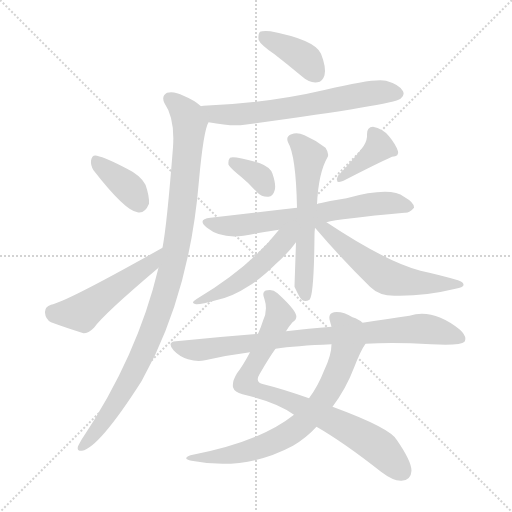
t = 0.00 s
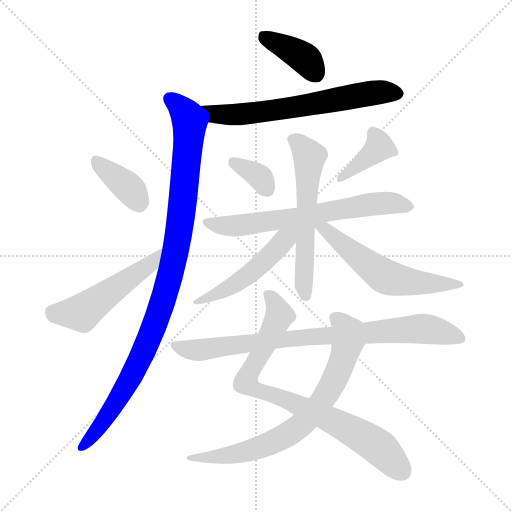
t = 2.06 s
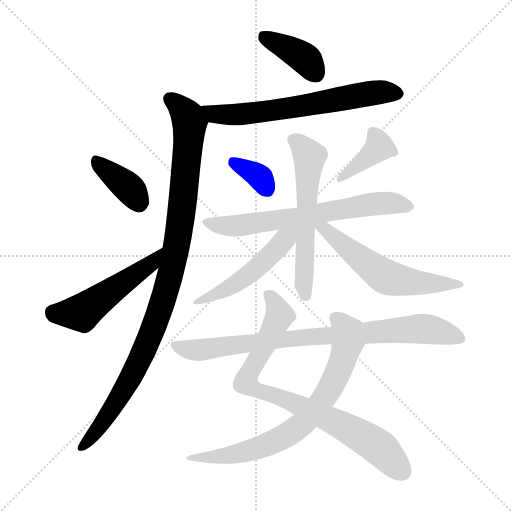
t = 4.12 s
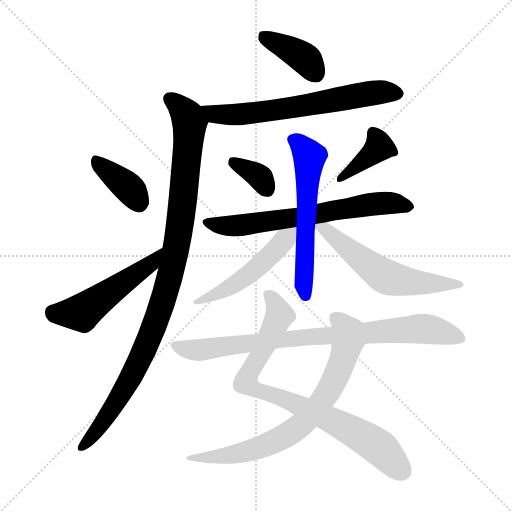
t = 6.18 s
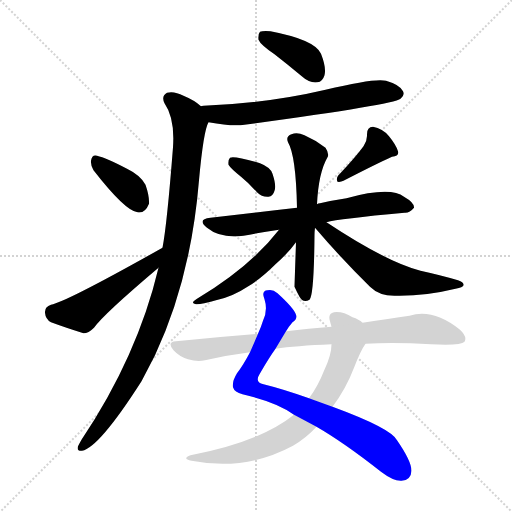
t = 8.25 s
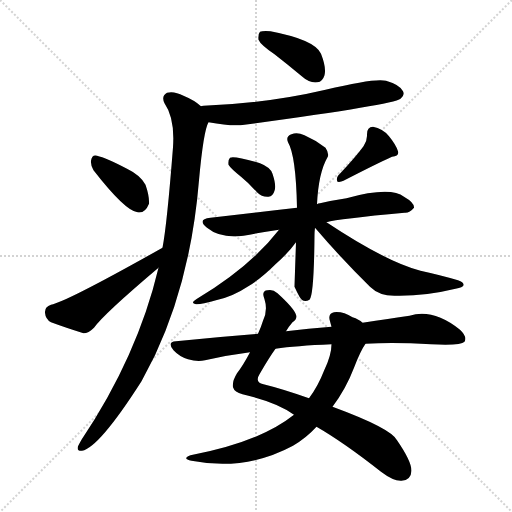
t = 10.31 s

The animated SVG that drew these frames (rendered in a browser with its animation timeline set to each time). Animation: 14 CSS @keyframes rules; one cycle of 10.31 s.

<svg version="1.1" viewBox="0 0 1024 1024" xmlns="http://www.w3.org/2000/svg">
  <g stroke="lightgray" stroke-dasharray="1,1" stroke-width="1" transform="scale(4, 4)">
    <line x1="0" y1="0" x2="256" y2="256"></line>
    <line x1="256" y1="0" x2="0" y2="256"></line>
    <line x1="128" y1="0" x2="128" y2="256"></line>
    <line x1="0" y1="128" x2="256" y2="128"></line>
  </g>
<g transform="scale(1, -1) translate(0, -900)">
   <style type="text/css">
    @keyframes keyframes0 {
      from {
       stroke: blue;
       stroke-dashoffset: 391;
       stroke-width: 128;
       }
       56% {
       animation-timing-function: step-end;
       stroke: blue;
       stroke-dashoffset: 0;
       stroke-width: 128;
       }
       to {
       stroke: black;
       stroke-width: 1024;
       }
       }
       #make-me-a-hanzi-animation-0 {
         animation: keyframes0 0.568197s both;
         animation-delay: 0.000000s;
         animation-timing-function: linear;
       }
    @keyframes keyframes1 {
      from {
       stroke: blue;
       stroke-dashoffset: 649;
       stroke-width: 128;
       }
       68% {
       animation-timing-function: step-end;
       stroke: blue;
       stroke-dashoffset: 0;
       stroke-width: 128;
       }
       to {
       stroke: black;
       stroke-width: 1024;
       }
       }
       #make-me-a-hanzi-animation-1 {
         animation: keyframes1 0.778158s both;
         animation-delay: 0.568197s;
         animation-timing-function: linear;
       }
    @keyframes keyframes2 {
      from {
       stroke: blue;
       stroke-dashoffset: 1014;
       stroke-width: 128;
       }
       77% {
       animation-timing-function: step-end;
       stroke: blue;
       stroke-dashoffset: 0;
       stroke-width: 128;
       }
       to {
       stroke: black;
       stroke-width: 1024;
       }
       }
       #make-me-a-hanzi-animation-2 {
         animation: keyframes2 1.075195s both;
         animation-delay: 1.346354s;
         animation-timing-function: linear;
       }
    @keyframes keyframes3 {
      from {
       stroke: blue;
       stroke-dashoffset: 372;
       stroke-width: 128;
       }
       55% {
       animation-timing-function: step-end;
       stroke: blue;
       stroke-dashoffset: 0;
       stroke-width: 128;
       }
       to {
       stroke: black;
       stroke-width: 1024;
       }
       }
       #make-me-a-hanzi-animation-3 {
         animation: keyframes3 0.552734s both;
         animation-delay: 2.421549s;
         animation-timing-function: linear;
       }
    @keyframes keyframes4 {
      from {
       stroke: blue;
       stroke-dashoffset: 502;
       stroke-width: 128;
       }
       62% {
       animation-timing-function: step-end;
       stroke: blue;
       stroke-dashoffset: 0;
       stroke-width: 128;
       }
       to {
       stroke: black;
       stroke-width: 1024;
       }
       }
       #make-me-a-hanzi-animation-4 {
         animation: keyframes4 0.658529s both;
         animation-delay: 2.974284s;
         animation-timing-function: linear;
       }
    @keyframes keyframes5 {
      from {
       stroke: blue;
       stroke-dashoffset: 348;
       stroke-width: 128;
       }
       53% {
       animation-timing-function: step-end;
       stroke: blue;
       stroke-dashoffset: 0;
       stroke-width: 128;
       }
       to {
       stroke: black;
       stroke-width: 1024;
       }
       }
       #make-me-a-hanzi-animation-5 {
         animation: keyframes5 0.533203s both;
         animation-delay: 3.632813s;
         animation-timing-function: linear;
       }
    @keyframes keyframes6 {
      from {
       stroke: blue;
       stroke-dashoffset: 388;
       stroke-width: 128;
       }
       56% {
       animation-timing-function: step-end;
       stroke: blue;
       stroke-dashoffset: 0;
       stroke-width: 128;
       }
       to {
       stroke: black;
       stroke-width: 1024;
       }
       }
       #make-me-a-hanzi-animation-6 {
         animation: keyframes6 0.565755s both;
         animation-delay: 4.166016s;
         animation-timing-function: linear;
       }
    @keyframes keyframes7 {
      from {
       stroke: blue;
       stroke-dashoffset: 663;
       stroke-width: 128;
       }
       68% {
       animation-timing-function: step-end;
       stroke: blue;
       stroke-dashoffset: 0;
       stroke-width: 128;
       }
       to {
       stroke: black;
       stroke-width: 1024;
       }
       }
       #make-me-a-hanzi-animation-7 {
         animation: keyframes7 0.789551s both;
         animation-delay: 4.731771s;
         animation-timing-function: linear;
       }
    @keyframes keyframes8 {
      from {
       stroke: blue;
       stroke-dashoffset: 586;
       stroke-width: 128;
       }
       66% {
       animation-timing-function: step-end;
       stroke: blue;
       stroke-dashoffset: 0;
       stroke-width: 128;
       }
       to {
       stroke: black;
       stroke-width: 1024;
       }
       }
       #make-me-a-hanzi-animation-8 {
         animation: keyframes8 0.726888s both;
         animation-delay: 5.521322s;
         animation-timing-function: linear;
       }
    @keyframes keyframes9 {
      from {
       stroke: blue;
       stroke-dashoffset: 497;
       stroke-width: 128;
       }
       62% {
       animation-timing-function: step-end;
       stroke: blue;
       stroke-dashoffset: 0;
       stroke-width: 128;
       }
       to {
       stroke: black;
       stroke-width: 1024;
       }
       }
       #make-me-a-hanzi-animation-9 {
         animation: keyframes9 0.654460s both;
         animation-delay: 6.248210s;
         animation-timing-function: linear;
       }
    @keyframes keyframes10 {
      from {
       stroke: blue;
       stroke-dashoffset: 574;
       stroke-width: 128;
       }
       65% {
       animation-timing-function: step-end;
       stroke: blue;
       stroke-dashoffset: 0;
       stroke-width: 128;
       }
       to {
       stroke: black;
       stroke-width: 1024;
       }
       }
       #make-me-a-hanzi-animation-10 {
         animation: keyframes10 0.717122s both;
         animation-delay: 6.902669s;
         animation-timing-function: linear;
       }
    @keyframes keyframes11 {
      from {
       stroke: blue;
       stroke-dashoffset: 817;
       stroke-width: 128;
       }
       73% {
       animation-timing-function: step-end;
       stroke: blue;
       stroke-dashoffset: 0;
       stroke-width: 128;
       }
       to {
       stroke: black;
       stroke-width: 1024;
       }
       }
       #make-me-a-hanzi-animation-11 {
         animation: keyframes11 0.914876s both;
         animation-delay: 7.619792s;
         animation-timing-function: linear;
       }
    @keyframes keyframes12 {
      from {
       stroke: blue;
       stroke-dashoffset: 729;
       stroke-width: 128;
       }
       70% {
       animation-timing-function: step-end;
       stroke: blue;
       stroke-dashoffset: 0;
       stroke-width: 128;
       }
       to {
       stroke: black;
       stroke-width: 1024;
       }
       }
       #make-me-a-hanzi-animation-12 {
         animation: keyframes12 0.843262s both;
         animation-delay: 8.534668s;
         animation-timing-function: linear;
       }
    @keyframes keyframes13 {
      from {
       stroke: blue;
       stroke-dashoffset: 834;
       stroke-width: 128;
       }
       73% {
       animation-timing-function: step-end;
       stroke: blue;
       stroke-dashoffset: 0;
       stroke-width: 128;
       }
       to {
       stroke: black;
       stroke-width: 1024;
       }
       }
       #make-me-a-hanzi-animation-13 {
         animation: keyframes13 0.928711s both;
         animation-delay: 9.377930s;
         animation-timing-function: linear;
       }
</style>
<path d="M 549.0 791.5 Q 576.0 770.5 606.0 745.5 Q 619.0 733.5 635.0 735.5 Q 645.0 736.5 649.0 749.5 Q 653.0 764.5 642.0 792.5 Q 630.0 820.5 541.0 837.5 Q 525.0 838.5 520.0 836.5 Q 516.0 832.5 517.0 820.5 Q 521.0 810.5 549.0 791.5 Z" fill="lightgray"></path> 
<path d="M 417.0 655.5 Q 465.0 646.5 489.0 650.5 Q 786.0 690.5 801.0 702.5 Q 810.0 709.5 806.0 717.5 Q 800.0 730.5 772.0 738.5 Q 751.0 744.5 651.0 720.5 Q 536.0 693.5 407.0 688.5 Q 403.0 688.5 402.0 687.5 C 372.0 684.5 387.0 660.5 417.0 655.5 Z" fill="lightgray"></path> 
<path d="M 317.0 364.5 Q 275.0 187.5 163.0 20.5 Q 159.0 13.5 156.0 7.5 Q 153.0 -2.5 164.0 -1.5 Q 198.0 4.5 283.0 137.5 Q 296.0 162.5 310.0 189.5 Q 382.0 343.5 398.0 539.5 Q 407.0 638.5 417.0 655.5 C 422.0 673.5 422.0 673.5 402.0 687.5 Q 389.0 699.5 367.0 708.5 Q 348.0 718.5 334.0 714.5 Q 322.0 707.5 329.0 693.5 Q 350.0 663.5 346.0 605.5 Q 334.0 451.5 325.0 404.5 L 317.0 364.5 Z" fill="lightgray"></path> 
<path d="M 187.0 559.5 Q 250.0 478.5 275.0 475.5 Q 290.0 472.5 298.0 492.5 Q 299.0 507.5 291.0 530.5 Q 281.0 549.5 254.0 562.5 Q 212.0 584.5 194.0 588.5 Q 184.0 591.5 182.0 578.5 Q 181.0 569.5 187.0 559.5 Z" fill="lightgray"></path> 
<path d="M 325.0 404.5 Q 133.0 296.5 102.0 290.5 Q 89.0 286.5 90.0 274.5 Q 91.0 261.5 102.0 255.5 Q 129.0 245.5 167.0 233.5 Q 177.0 233.5 188.0 244.5 Q 207.0 271.5 317.0 364.5 C 340.0 383.5 351.0 419.5 325.0 404.5 Z" fill="lightgray"></path> 
<path d="M 482.0 546.5 Q 498.0 533.5 514.0 515.5 Q 524.0 505.5 537.0 506.5 Q 546.0 507.5 549.0 518.5 Q 553.0 528.5 545.0 552.5 Q 541.0 565.5 520.0 573.5 Q 469.0 588.5 460.0 584.5 Q 456.0 580.5 457.0 570.5 Q 461.0 563.5 482.0 546.5 Z" fill="lightgray"></path> 
<path d="M 727.0 607.5 Q 711.0 585.5 676.0 548.5 Q 672.0 542.5 675.0 536.5 Q 681.0 535.5 687.0 538.5 Q 753.0 572.5 784.0 586.5 Q 799.0 587.5 796.0 597.5 Q 792.0 610.5 778.0 627.5 Q 765.0 643.5 746.0 646.5 Q 734.0 646.5 734.0 631.5 Q 735.0 619.5 727.0 607.5 Z" fill="lightgray"></path> 
<path d="M 653.0 455.5 Q 677.0 462.5 809.0 474.5 Q 819.0 473.5 828.0 484.5 Q 829.0 494.5 808.0 506.5 Q 781.0 527.5 693.0 503.5 Q 666.0 499.5 640.0 493.5 Q 636.0 493.5 634.0 491.5 L 594.0 484.5 Q 515.0 475.5 421.0 464.5 Q 393.0 461.5 414.0 444.5 Q 441.0 422.5 487.0 428.5 Q 518.0 434.5 558.0 440.5 L 653.0 455.5 Z" fill="lightgray"></path> 
<path d="M 634.0 491.5 Q 637.0 554.5 655.0 585.5 Q 659.0 592.5 651.0 604.5 Q 632.0 619.5 609.0 629.5 Q 594.0 636.5 583.0 631.5 Q 571.0 627.5 576.0 615.5 Q 592.0 588.5 594.0 484.5 L 592.0 415.5 Q 589.0 328.5 589.0 326.5 Q 593.0 317.5 599.0 306.5 Q 606.0 293.5 619.0 300.5 Q 628.0 309.5 629.0 429.5 Q 629.0 436.5 630.0 444.5 L 634.0 491.5 Z" fill="lightgray"></path> 
<path d="M 558.0 440.5 Q 500.0 365.5 394.0 302.5 Q 379.0 293.5 392.0 291.5 Q 401.0 290.5 432.0 299.5 Q 465.0 306.5 495.0 326.5 Q 522.0 342.5 552.0 372.5 Q 577.0 394.5 592.0 415.5 C 618.0 449.5 589.0 479.5 558.0 440.5 Z" fill="lightgray"></path> 
<path d="M 630.0 444.5 Q 682.0 383.5 740.0 326.5 Q 759.0 307.5 792.0 308.5 Q 850.0 307.5 911.0 322.5 Q 926.0 325.5 927.0 329.5 Q 928.0 335.5 916.0 339.5 Q 882.0 349.5 841.0 358.5 Q 772.0 376.5 653.0 455.5 C 627.0 472.5 610.0 467.5 630.0 444.5 Z" fill="lightgray"></path> 
<path d="M 633.0 46.5 Q 687.0 15.5 762.0 -43.5 Q 787.0 -62.5 803.0 -61.5 Q 822.0 -60.5 823.0 -41.5 Q 823.0 -22.5 794.0 19.5 Q 782.0 43.5 665.0 86.5 L 618.0 103.5 Q 564.0 122.5 527.0 131.5 Q 509.0 135.5 519.0 151.5 Q 538.0 184.5 551.0 202.5 L 572.0 237.5 Q 578.0 247.5 585.0 255.5 Q 595.0 261.5 592.0 270.5 Q 588.0 283.5 555.0 313.5 Q 545.0 322.5 535.0 319.5 Q 522.0 318.5 529.0 301.5 Q 536.0 279.5 526.0 258.5 Q 522.0 245.5 516.0 232.5 L 500.0 195.5 Q 487.0 170.5 474.0 153.5 Q 464.0 137.5 466.0 125.5 Q 469.0 115.5 485.0 111.5 Q 555.0 95.5 588.0 70.5 L 633.0 46.5 Z" fill="lightgray"></path> 
<path d="M 588.0 70.5 Q 519.0 15.5 381.0 -10.5 Q 363.0 -17.5 383.0 -21.5 Q 491.0 -42.5 586.0 8.5 Q 613.0 24.5 633.0 46.5 L 665.0 86.5 Q 692.0 122.5 708.0 164.5 Q 721.0 198.5 731.0 212.5 C 746.0 238.5 747.0 239.5 725.0 254.5 Q 718.0 261.5 705.0 265.5 Q 686.0 277.5 668.0 275.5 Q 655.0 272.5 660.0 257.5 Q 661.0 253.5 663.0 246.5 L 663.0 211.5 Q 663.0 189.5 648.0 158.5 Q 636.0 127.5 618.0 103.5 L 588.0 70.5 Z" fill="lightgray"></path> 
<path d="M 731.0 212.5 Q 789.0 215.5 862.0 211.5 Q 922.0 208.5 929.0 216.5 Q 935.0 226.5 920.0 240.5 Q 866.0 283.5 819.0 268.5 Q 779.0 262.5 725.0 254.5 L 663.0 246.5 Q 617.0 243.5 572.0 237.5 L 516.0 232.5 Q 437.0 226.5 352.0 217.5 Q 333.0 216.5 347.0 199.5 Q 359.0 186.5 376.0 181.5 Q 395.0 175.5 410.0 179.5 Q 453.0 189.5 500.0 195.5 L 551.0 202.5 Q 591.0 208.5 663.0 211.5 L 731.0 212.5 Z" fill="lightgray"></path> 
      <clipPath id="make-me-a-hanzi-clip-0">
      <path d="M 549.0 791.5 Q 576.0 770.5 606.0 745.5 Q 619.0 733.5 635.0 735.5 Q 645.0 736.5 649.0 749.5 Q 653.0 764.5 642.0 792.5 Q 630.0 820.5 541.0 837.5 Q 525.0 838.5 520.0 836.5 Q 516.0 832.5 517.0 820.5 Q 521.0 810.5 549.0 791.5 Z" fill="lightgray"></path>
      </clipPath>
      <path clip-path="url(#make-me-a-hanzi-clip-0)" d="M 525.0 830.5 L 614.0 779.5 L 632.0 752.5 " fill="none" id="make-me-a-hanzi-animation-0" stroke-dasharray="263 526" stroke-linecap="round"></path>

      <clipPath id="make-me-a-hanzi-clip-1">
      <path d="M 417.0 655.5 Q 465.0 646.5 489.0 650.5 Q 786.0 690.5 801.0 702.5 Q 810.0 709.5 806.0 717.5 Q 800.0 730.5 772.0 738.5 Q 751.0 744.5 651.0 720.5 Q 536.0 693.5 407.0 688.5 Q 403.0 688.5 402.0 687.5 C 372.0 684.5 387.0 660.5 417.0 655.5 Z" fill="lightgray"></path>
      </clipPath>
      <path clip-path="url(#make-me-a-hanzi-clip-1)" d="M 406.0 682.5 L 431.0 671.5 L 501.0 671.5 L 753.0 715.5 L 793.0 713.5 " fill="none" id="make-me-a-hanzi-animation-1" stroke-dasharray="521 1042" stroke-linecap="round"></path>

      <clipPath id="make-me-a-hanzi-clip-2">
      <path d="M 317.0 364.5 Q 275.0 187.5 163.0 20.5 Q 159.0 13.5 156.0 7.5 Q 153.0 -2.5 164.0 -1.5 Q 198.0 4.5 283.0 137.5 Q 296.0 162.5 310.0 189.5 Q 382.0 343.5 398.0 539.5 Q 407.0 638.5 417.0 655.5 C 422.0 673.5 422.0 673.5 402.0 687.5 Q 389.0 699.5 367.0 708.5 Q 348.0 718.5 334.0 714.5 Q 322.0 707.5 329.0 693.5 Q 350.0 663.5 346.0 605.5 Q 334.0 451.5 325.0 404.5 L 317.0 364.5 Z" fill="lightgray"></path>
      </clipPath>
      <path clip-path="url(#make-me-a-hanzi-clip-2)" d="M 340.0 701.5 L 372.0 671.5 L 379.0 643.5 L 356.0 421.5 L 340.0 345.5 L 313.0 260.5 L 259.0 137.5 L 214.0 65.5 L 165.0 7.5 " fill="none" id="make-me-a-hanzi-animation-2" stroke-dasharray="886 1772" stroke-linecap="round"></path>

      <clipPath id="make-me-a-hanzi-clip-3">
      <path d="M 187.0 559.5 Q 250.0 478.5 275.0 475.5 Q 290.0 472.5 298.0 492.5 Q 299.0 507.5 291.0 530.5 Q 281.0 549.5 254.0 562.5 Q 212.0 584.5 194.0 588.5 Q 184.0 591.5 182.0 578.5 Q 181.0 569.5 187.0 559.5 Z" fill="lightgray"></path>
      </clipPath>
      <path clip-path="url(#make-me-a-hanzi-clip-3)" d="M 195.0 575.5 L 254.0 527.5 L 278.0 495.5 " fill="none" id="make-me-a-hanzi-animation-3" stroke-dasharray="244 488" stroke-linecap="round"></path>

      <clipPath id="make-me-a-hanzi-clip-4">
      <path d="M 325.0 404.5 Q 133.0 296.5 102.0 290.5 Q 89.0 286.5 90.0 274.5 Q 91.0 261.5 102.0 255.5 Q 129.0 245.5 167.0 233.5 Q 177.0 233.5 188.0 244.5 Q 207.0 271.5 317.0 364.5 C 340.0 383.5 351.0 419.5 325.0 404.5 Z" fill="lightgray"></path>
      </clipPath>
      <path clip-path="url(#make-me-a-hanzi-clip-4)" d="M 104.0 276.5 L 163.0 274.5 L 297.0 369.5 L 312.0 386.5 " fill="none" id="make-me-a-hanzi-animation-4" stroke-dasharray="374 748" stroke-linecap="round"></path>

      <clipPath id="make-me-a-hanzi-clip-5">
      <path d="M 482.0 546.5 Q 498.0 533.5 514.0 515.5 Q 524.0 505.5 537.0 506.5 Q 546.0 507.5 549.0 518.5 Q 553.0 528.5 545.0 552.5 Q 541.0 565.5 520.0 573.5 Q 469.0 588.5 460.0 584.5 Q 456.0 580.5 457.0 570.5 Q 461.0 563.5 482.0 546.5 Z" fill="lightgray"></path>
      </clipPath>
      <path clip-path="url(#make-me-a-hanzi-clip-5)" d="M 465.0 576.5 L 521.0 544.5 L 535.0 520.5 " fill="none" id="make-me-a-hanzi-animation-5" stroke-dasharray="220 440" stroke-linecap="round"></path>

      <clipPath id="make-me-a-hanzi-clip-6">
      <path d="M 727.0 607.5 Q 711.0 585.5 676.0 548.5 Q 672.0 542.5 675.0 536.5 Q 681.0 535.5 687.0 538.5 Q 753.0 572.5 784.0 586.5 Q 799.0 587.5 796.0 597.5 Q 792.0 610.5 778.0 627.5 Q 765.0 643.5 746.0 646.5 Q 734.0 646.5 734.0 631.5 Q 735.0 619.5 727.0 607.5 Z" fill="lightgray"></path>
      </clipPath>
      <path clip-path="url(#make-me-a-hanzi-clip-6)" d="M 787.0 595.5 L 758.0 606.5 L 680.0 542.5 " fill="none" id="make-me-a-hanzi-animation-6" stroke-dasharray="260 520" stroke-linecap="round"></path>

      <clipPath id="make-me-a-hanzi-clip-7">
      <path d="M 653.0 455.5 Q 677.0 462.5 809.0 474.5 Q 819.0 473.5 828.0 484.5 Q 829.0 494.5 808.0 506.5 Q 781.0 527.5 693.0 503.5 Q 666.0 499.5 640.0 493.5 Q 636.0 493.5 634.0 491.5 L 594.0 484.5 Q 515.0 475.5 421.0 464.5 Q 393.0 461.5 414.0 444.5 Q 441.0 422.5 487.0 428.5 Q 518.0 434.5 558.0 440.5 L 653.0 455.5 Z" fill="lightgray"></path>
      </clipPath>
      <path clip-path="url(#make-me-a-hanzi-clip-7)" d="M 416.0 455.5 L 438.0 448.5 L 477.0 448.5 L 760.0 493.5 L 818.0 486.5 " fill="none" id="make-me-a-hanzi-animation-7" stroke-dasharray="535 1070" stroke-linecap="round"></path>

      <clipPath id="make-me-a-hanzi-clip-8">
      <path d="M 634.0 491.5 Q 637.0 554.5 655.0 585.5 Q 659.0 592.5 651.0 604.5 Q 632.0 619.5 609.0 629.5 Q 594.0 636.5 583.0 631.5 Q 571.0 627.5 576.0 615.5 Q 592.0 588.5 594.0 484.5 L 592.0 415.5 Q 589.0 328.5 589.0 326.5 Q 593.0 317.5 599.0 306.5 Q 606.0 293.5 619.0 300.5 Q 628.0 309.5 629.0 429.5 Q 629.0 436.5 630.0 444.5 L 634.0 491.5 Z" fill="lightgray"></path>
      </clipPath>
      <path clip-path="url(#make-me-a-hanzi-clip-8)" d="M 585.0 621.5 L 619.0 587.5 L 613.0 417.5 L 608.0 401.5 L 612.0 306.5 " fill="none" id="make-me-a-hanzi-animation-8" stroke-dasharray="458 916" stroke-linecap="round"></path>

      <clipPath id="make-me-a-hanzi-clip-9">
      <path d="M 558.0 440.5 Q 500.0 365.5 394.0 302.5 Q 379.0 293.5 392.0 291.5 Q 401.0 290.5 432.0 299.5 Q 465.0 306.5 495.0 326.5 Q 522.0 342.5 552.0 372.5 Q 577.0 394.5 592.0 415.5 C 618.0 449.5 589.0 479.5 558.0 440.5 Z" fill="lightgray"></path>
      </clipPath>
      <path clip-path="url(#make-me-a-hanzi-clip-9)" d="M 588.0 438.5 L 491.0 345.5 L 396.0 296.5 " fill="none" id="make-me-a-hanzi-animation-9" stroke-dasharray="369 738" stroke-linecap="round"></path>

      <clipPath id="make-me-a-hanzi-clip-10">
      <path d="M 630.0 444.5 Q 682.0 383.5 740.0 326.5 Q 759.0 307.5 792.0 308.5 Q 850.0 307.5 911.0 322.5 Q 926.0 325.5 927.0 329.5 Q 928.0 335.5 916.0 339.5 Q 882.0 349.5 841.0 358.5 Q 772.0 376.5 653.0 455.5 C 627.0 472.5 610.0 467.5 630.0 444.5 Z" fill="lightgray"></path>
      </clipPath>
      <path clip-path="url(#make-me-a-hanzi-clip-10)" d="M 637.0 447.5 L 771.0 346.5 L 855.0 332.5 L 920.0 333.5 " fill="none" id="make-me-a-hanzi-animation-10" stroke-dasharray="446 892" stroke-linecap="round"></path>

      <clipPath id="make-me-a-hanzi-clip-11">
      <path d="M 633.0 46.5 Q 687.0 15.5 762.0 -43.5 Q 787.0 -62.5 803.0 -61.5 Q 822.0 -60.5 823.0 -41.5 Q 823.0 -22.5 794.0 19.5 Q 782.0 43.5 665.0 86.5 L 618.0 103.5 Q 564.0 122.5 527.0 131.5 Q 509.0 135.5 519.0 151.5 Q 538.0 184.5 551.0 202.5 L 572.0 237.5 Q 578.0 247.5 585.0 255.5 Q 595.0 261.5 592.0 270.5 Q 588.0 283.5 555.0 313.5 Q 545.0 322.5 535.0 319.5 Q 522.0 318.5 529.0 301.5 Q 536.0 279.5 526.0 258.5 Q 522.0 245.5 516.0 232.5 L 500.0 195.5 Q 487.0 170.5 474.0 153.5 Q 464.0 137.5 466.0 125.5 Q 469.0 115.5 485.0 111.5 Q 555.0 95.5 588.0 70.5 L 633.0 46.5 Z" fill="lightgray"></path>
      </clipPath>
      <path clip-path="url(#make-me-a-hanzi-clip-11)" d="M 536.0 309.5 L 550.0 294.5 L 559.0 268.5 L 492.0 135.5 L 517.0 117.5 L 587.0 95.5 L 705.0 38.5 L 754.0 8.5 L 804.0 -42.5 " fill="none" id="make-me-a-hanzi-animation-11" stroke-dasharray="689 1378" stroke-linecap="round"></path>

      <clipPath id="make-me-a-hanzi-clip-12">
      <path d="M 588.0 70.5 Q 519.0 15.5 381.0 -10.5 Q 363.0 -17.5 383.0 -21.5 Q 491.0 -42.5 586.0 8.5 Q 613.0 24.5 633.0 46.5 L 665.0 86.5 Q 692.0 122.5 708.0 164.5 Q 721.0 198.5 731.0 212.5 C 746.0 238.5 747.0 239.5 725.0 254.5 Q 718.0 261.5 705.0 265.5 Q 686.0 277.5 668.0 275.5 Q 655.0 272.5 660.0 257.5 Q 661.0 253.5 663.0 246.5 L 663.0 211.5 Q 663.0 189.5 648.0 158.5 Q 636.0 127.5 618.0 103.5 L 588.0 70.5 Z" fill="lightgray"></path>
      </clipPath>
      <path clip-path="url(#make-me-a-hanzi-clip-12)" d="M 670.0 263.5 L 695.0 234.5 L 687.0 182.5 L 650.0 106.5 L 610.0 58.5 L 568.0 26.5 L 513.0 2.5 L 456.0 -11.5 L 392.0 -14.5 " fill="none" id="make-me-a-hanzi-animation-12" stroke-dasharray="601 1202" stroke-linecap="round"></path>

      <clipPath id="make-me-a-hanzi-clip-13">
      <path d="M 731.0 212.5 Q 789.0 215.5 862.0 211.5 Q 922.0 208.5 929.0 216.5 Q 935.0 226.5 920.0 240.5 Q 866.0 283.5 819.0 268.5 Q 779.0 262.5 725.0 254.5 L 663.0 246.5 Q 617.0 243.5 572.0 237.5 L 516.0 232.5 Q 437.0 226.5 352.0 217.5 Q 333.0 216.5 347.0 199.5 Q 359.0 186.5 376.0 181.5 Q 395.0 175.5 410.0 179.5 Q 453.0 189.5 500.0 195.5 L 551.0 202.5 Q 591.0 208.5 663.0 211.5 L 731.0 212.5 Z" fill="lightgray"></path>
      </clipPath>
      <path clip-path="url(#make-me-a-hanzi-clip-13)" d="M 350.0 208.5 L 402.0 200.5 L 611.0 226.5 L 832.0 242.5 L 860.0 241.5 L 922.0 222.5 " fill="none" id="make-me-a-hanzi-animation-13" stroke-dasharray="706 1412" stroke-linecap="round"></path>

</g>
</svg>
